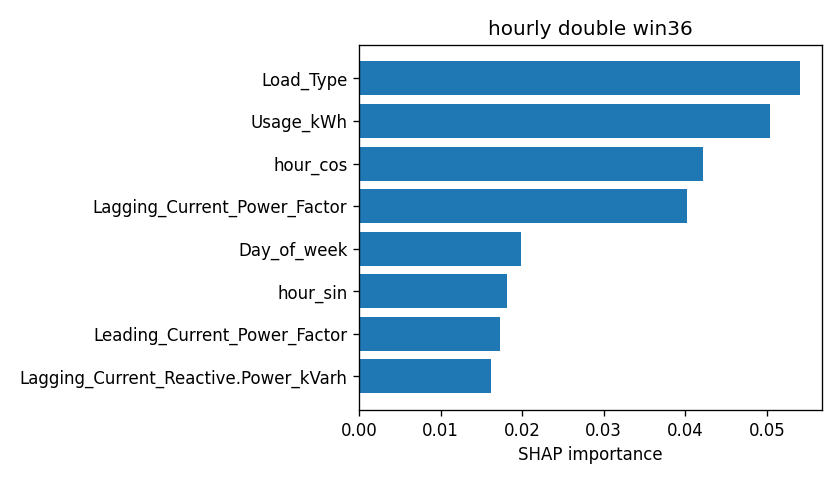

The data file committed next to this chart (first rows):
attr, value
Load_Type, 0.05405
Usage_kWh, 0.05041
hour_cos, 0.04216
Lagging_Current_Power_Factor, 0.04022
Day_of_week, 0.01983
hour_sin, 0.01819
Leading_Current_Power_Factor, 0.01731
Lagging_Current_Reactive.Power_kVarh, 0.0162
WeekStatus, 0.01245
